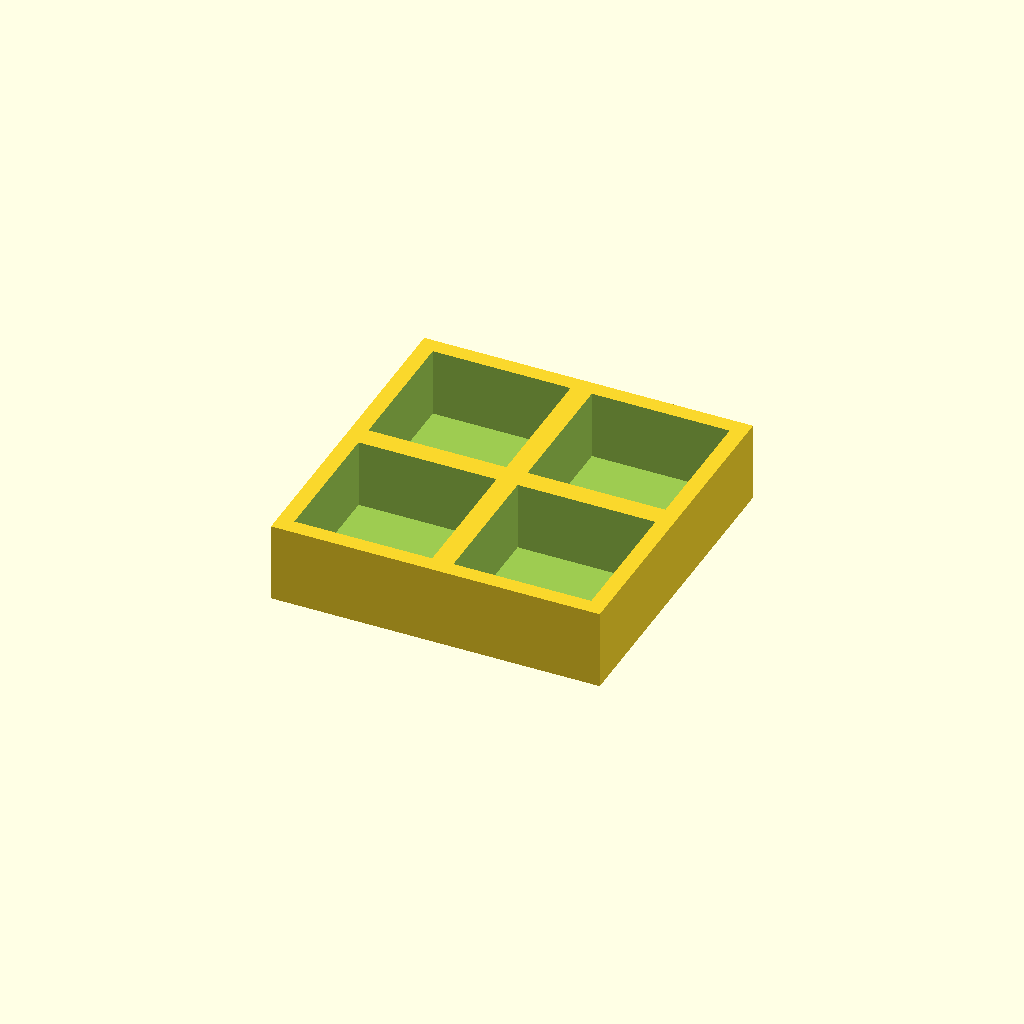
Cell 1: the model at its default parameters.
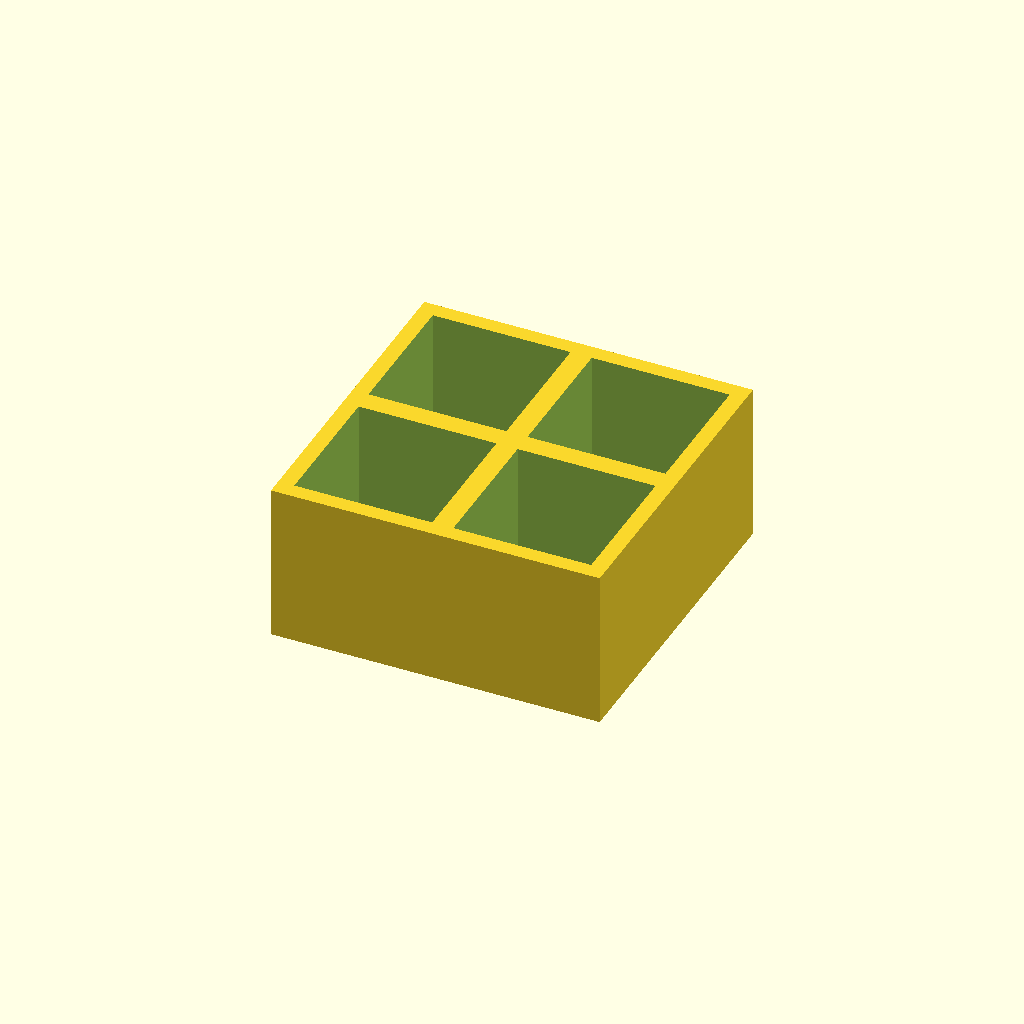
Cell 2: thickness = 30 (everything else at default).
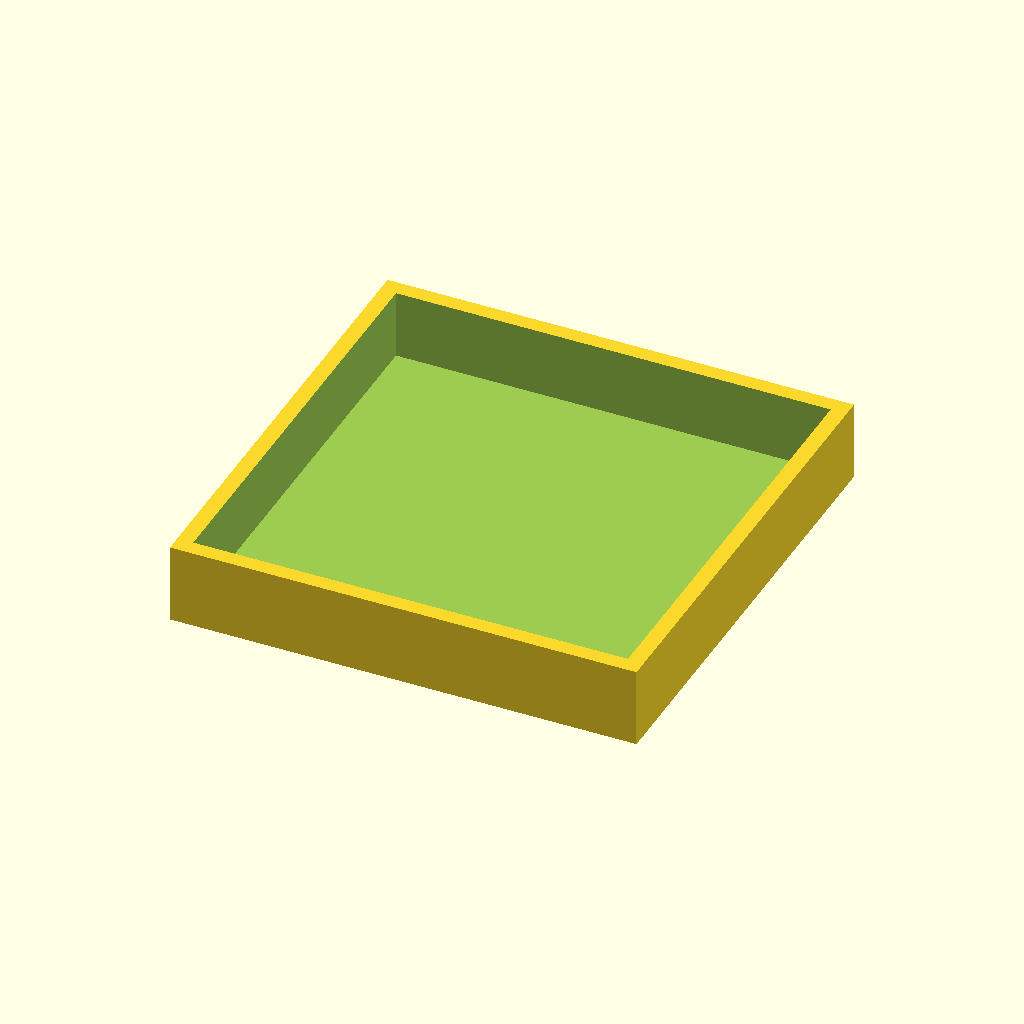
Cell 3 — pocket set to 52, the other parameters unchanged.
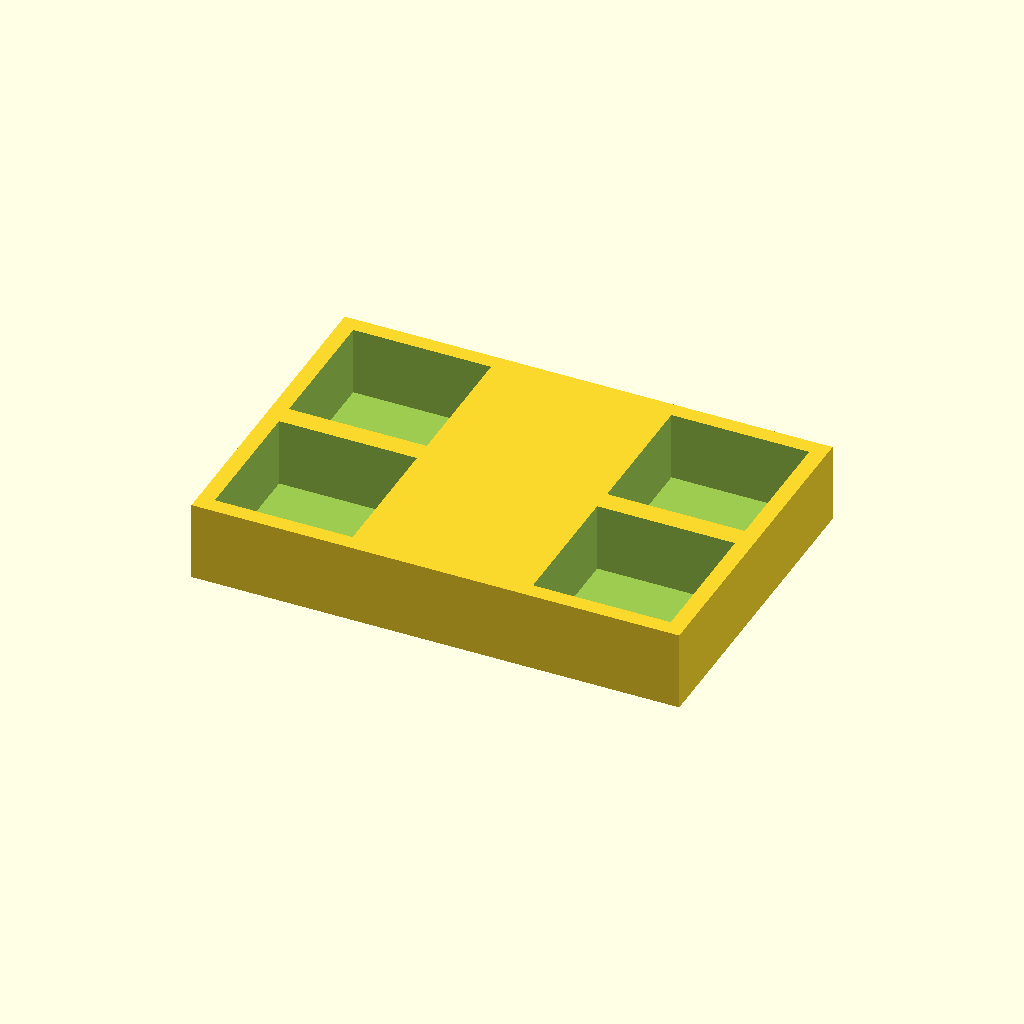
Cell 4 — pitch_x set to 60, the other parameters unchanged.
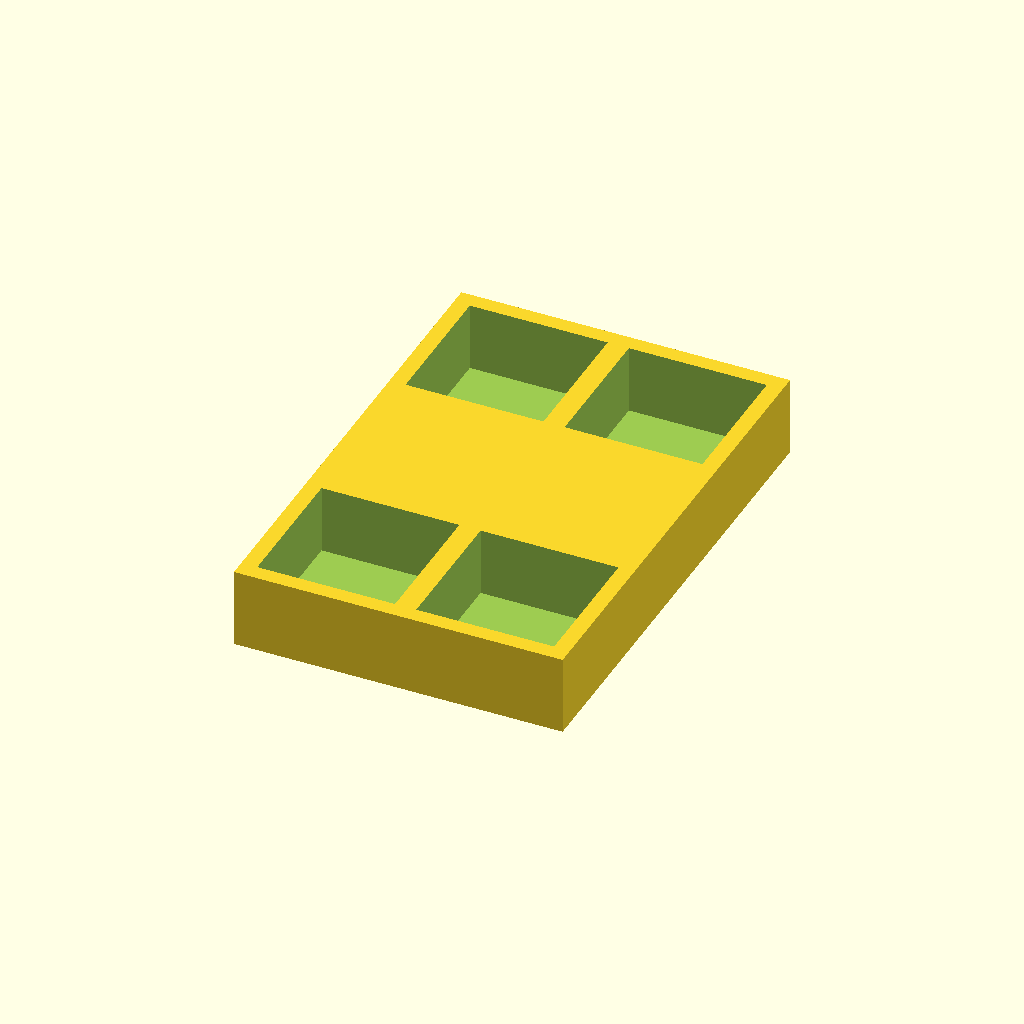
Cell 5 — pitch_y set to 60, the other parameters unchanged.
All cells are drawn from one camera (rotation 55°, 0°, 25°, orthographic, colour scheme Cornfield), so only the parameter changes between them.
The OpenSCAD source (optional_data/data/place1/pocketplates/part_0107.scad):
$fn = 32;

// ----------------------------------------------------------------------
// Pocket plate 62 x 62 x 15
// 2 x 2 pockets 26 mm square, 13 mm deep
// ----------------------------------------------------------------------

// --- parameters (mm) ---
thickness = 15;  // plate thickness
floor_t = 2;     // material left under each pocket
pocket = 26;     // pocket side length
pitch_x = 30;    // pocket pitch along X
pitch_y = 30;    // pocket pitch along Y
cols = 2;        // pockets per row
rows = 2;        // rows of pockets

// --- derived feature positions (mm) ---
depth = thickness - floor_t;        // = 13   pocket depth, down to the floor
span_x = (cols - 1) * pitch_x;      // = 30   distance between outer pockets
span_y = (rows - 1) * pitch_y;      // = 30   distance between outer pocket rows
origin_x = -span_x / 2;             // = -15   X of the first pocket
origin_y = -span_y / 2;             // = -15   Y of the first pocket
plate = [span_x + pocket + 6, span_y + pocket + 6, thickness];  // = [62, 62, 15]   overall size: pockets plus 3 mm of wall on each side
feature_centers = [
  [origin_x + 0 * pitch_x, origin_y + 0 * pitch_y],
  [origin_x + 1 * pitch_x, origin_y + 0 * pitch_y],
  [origin_x + 0 * pitch_x, origin_y + 1 * pitch_y],
  [origin_x + 1 * pitch_x, origin_y + 1 * pitch_y]
];   // pocket centres, used verbatim by the cutter loop

// plate outline, then one pocket per centre in feature_centers
difference() {
  cube(plate, center = true);
  for (centre = feature_centers)
    translate([centre[0] - pocket / 2, centre[1] - pocket / 2, plate[2] / 2 - depth])
      cube([pocket, pocket, depth + 1]);  // centred on the declared pocket centre
}
Customizer parameters (derived from the source; name, type, default, range or options):
thickness: number, default 15
floor_t: number, default 2
pocket: number, default 26
pitch_x: number, default 30
pitch_y: number, default 30
cols: number, default 2
rows: number, default 2
